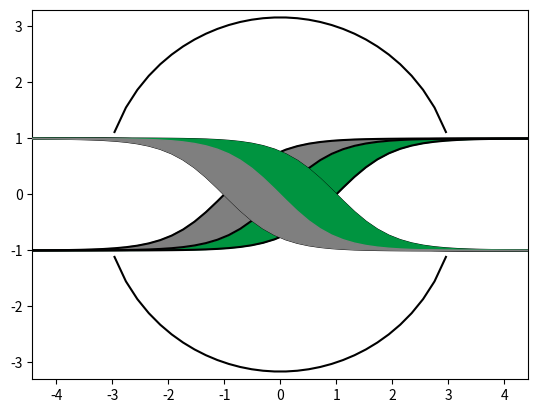

Recreate this plot in Python.
import numpy as np
import matplotlib.pyplot as plt
import matplotlib.path as mpath

def to_list(oneormoreitems):
    """
    convert argument to tuple of elements
    :param oneormoreitems: single number or string or list of numbers or strings
    :return: tuple of elements
    """
    return oneormoreitems if hasattr(oneormoreitems, '__iter__') else [oneormoreitems]

def plt_logo():
    x = np.linspace(-5, 5   )
    y1 = np.tanh(x)
    y2 = np.tanh(x-1)
    y3 = np.tanh(x+1)

    y4, y5 = x*np.sin(np.pi)+np.cos(np.pi)*np.tanh(x), x*np.sin(np.pi)+np.cos(np.pi)*np.tanh(x-1),
    y6, y7 = x*np.sin(np.pi)+np.cos(np.pi)*np.tanh(x), x*np.sin(np.pi)+np.cos(np.pi)*np.tanh(x+1),

    plt.fill_between(x, y1, y2, color = '#009440')
    plt.fill_between(x, y1, y3, color = '#7F7F7F')


    plt.plot(x,y1, 'k')
    plt.plot(x,y2, 'k')
    plt.plot(x,y3, 'k')
    plt.plot(x,y4, 'k', zorder=100)
    plt.plot(x,y5, 'k', zorder=100)
    plt.plot(x,y6, 'k', zorder=100)
    plt.plot(x,y7, 'k', zorder=100)
    plt.fill_between(x, y4, y5, color = '#009440', zorder=100)
    plt.fill_between(x, y6, y7, color = '#7F7F7F', zorder=100)
    fig = plt.gcf()
    # circle1 = plt.Circle((0,0),4,color='w', alpha=0.1)
    # fig.gca().add_artist(circle1)

    c1 = np.sqrt(10 - x**2)
    c2 = -np.sqrt(10 - x**2)

    plt.plot(x,c1, 'k')
    plt.plot(x,c2,'k')
    ax = fig.gca()
    ax.axis('equal')
    ax.set_xlim(-3.3,3.3)
    ax.set_ylim(-3.3,3.3)
    plt.show()

if __name__ == '__main__':
    plt_logo()